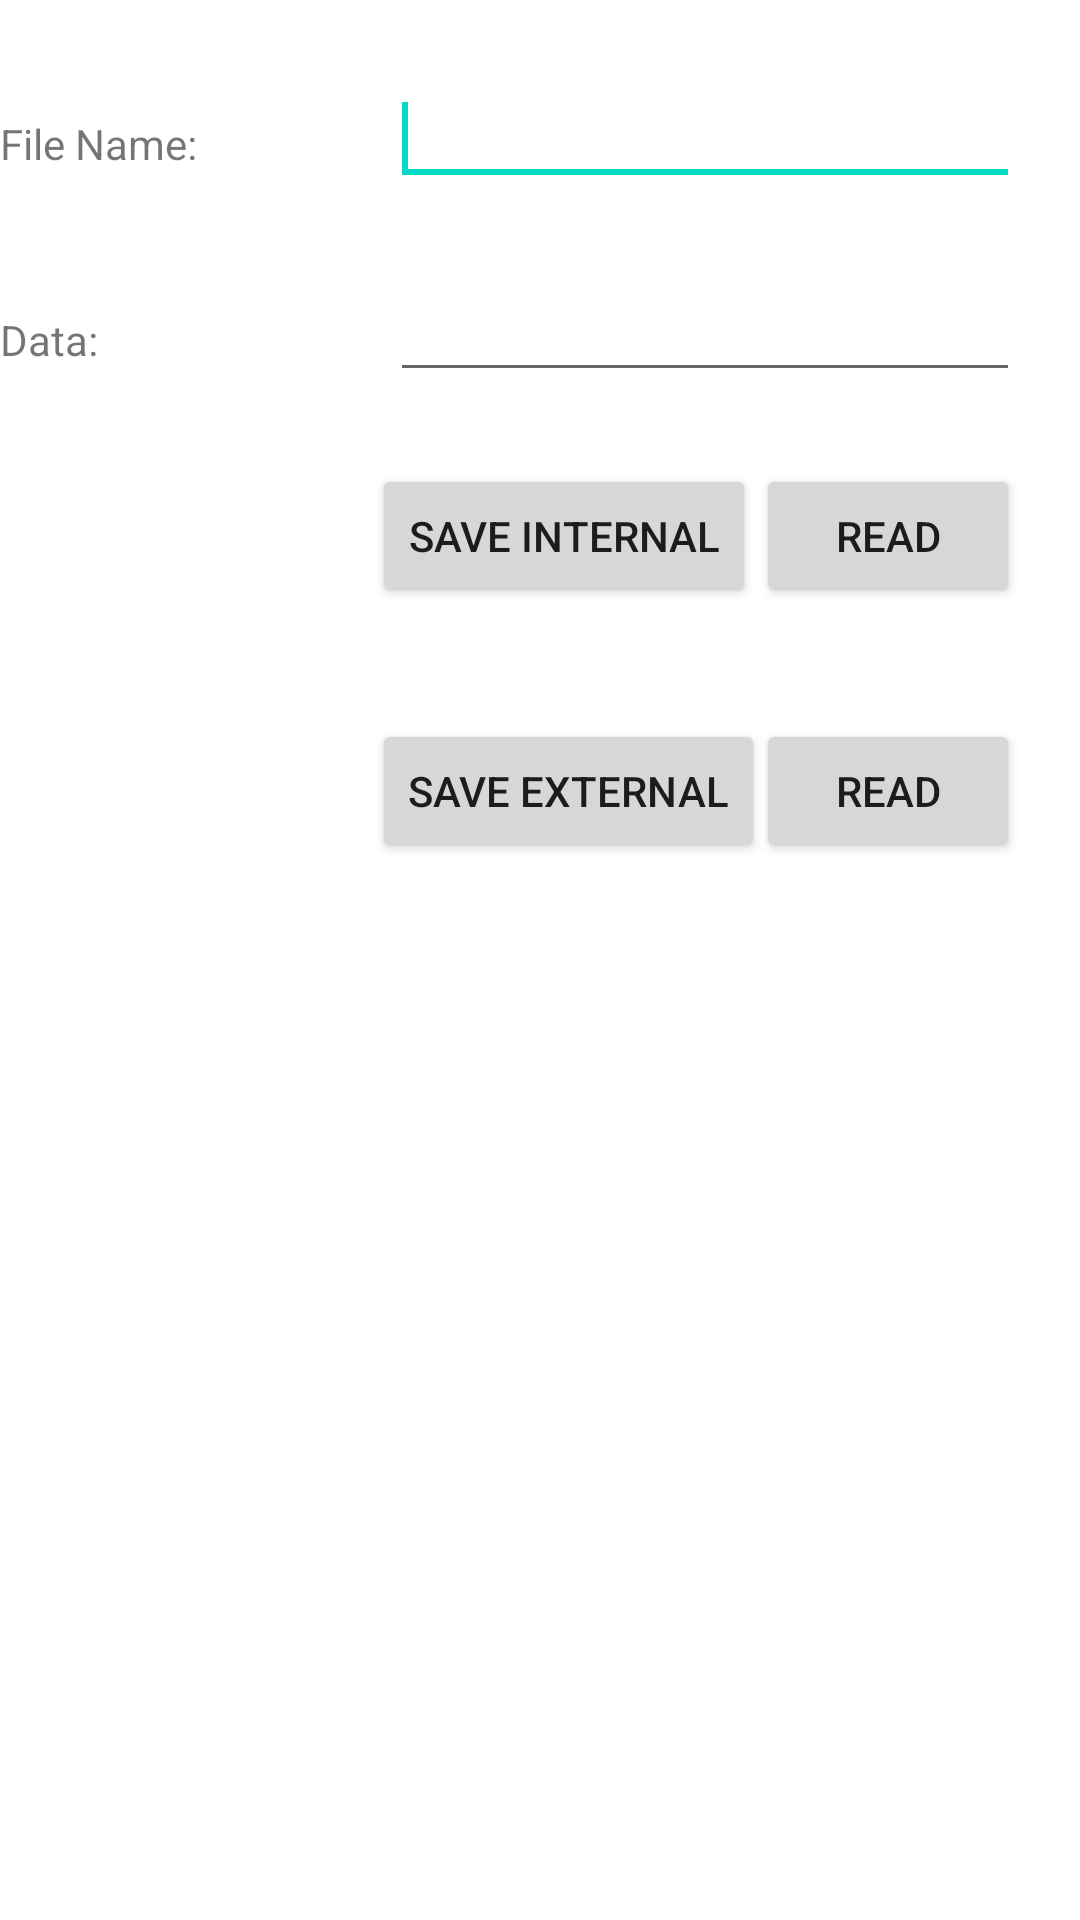

Write the Android layout XML for this screen, with the resource values it uses.
<!-- AndroidManifest.xml: application theme Theme.AndroidManifesterCodesKotlin -->
<!-- res/layout/activity_internal_external_storage.xml -->
<RelativeLayout xmlns:android="http://schemas.android.com/apk/res/android"
    xmlns:tools="http://schemas.android.com/tools"
    android:layout_width="match_parent"
    android:layout_height="match_parent"
    tools:context=".MainActivity_old_java" >

    <EditText
        android:id="@+id/editText1"
        android:layout_width="wrap_content"
        android:layout_height="wrap_content"
        android:layout_alignParentRight="true"
        android:layout_alignParentTop="true"
        android:layout_marginRight="20dp"
        android:layout_marginTop="24dp"
        android:ems="10" >

        <requestFocus />
    </EditText>

    <EditText
        android:id="@+id/editText2"
        android:layout_width="wrap_content"
        android:layout_height="wrap_content"
        android:layout_alignRight="@+id/editText1"
        android:layout_below="@+id/editText1"
        android:layout_marginTop="24dp"
        android:ems="10" />

    <TextView
        android:id="@+id/textView1"
        android:layout_width="wrap_content"
        android:layout_height="wrap_content"
        android:layout_alignBaseline="@+id/editText1"
        android:layout_alignBottom="@+id/editText1"
        android:layout_alignParentLeft="true"
        android:text="File Name:" />

    <TextView
        android:id="@+id/textView2"
        android:layout_width="wrap_content"
        android:layout_height="wrap_content"
        android:layout_alignBaseline="@+id/editText2"
        android:layout_alignBottom="@+id/editText2"
        android:layout_alignParentLeft="true"
        android:text="Data:" />

    <Button
        android:id="@+id/button1"
        android:layout_width="wrap_content"
        android:layout_height="wrap_content"
        android:layout_marginLeft="70dp"
        android:layout_marginTop="24dp"
        android:text="save internal"
        android:layout_below="@+id/editText2"
        android:layout_toStartOf="@+id/button17" />

    <Button
        android:id="@+id/button2"
        android:layout_width="wrap_content"
        android:layout_height="wrap_content"
        android:text="read"
        android:layout_alignBaseline="@+id/button1"
        android:layout_alignBottom="@+id/button1"
        android:layout_toEndOf="@+id/button1" />

    <Button
        android:id="@+id/button14"
        android:layout_width="wrap_content"
        android:layout_height="wrap_content"
        android:layout_marginTop="37dp"
        android:text="save external"
        android:layout_below="@+id/button1"
        android:layout_alignStart="@+id/button1" />

    <Button
        android:id="@+id/button17"
        android:layout_width="wrap_content"
        android:layout_height="wrap_content"
        android:layout_alignBottom="@+id/button14"
        android:layout_alignEnd="@+id/editText2"
        android:text="read" />

</RelativeLayout>
<!-- resources referenced by this layout -->
<resources>
  <style name="Theme.AndroidManifesterCodesKotlin" parent="Theme.MaterialComponents.DayNight.DarkActionBar">
          
          <item name="colorPrimary">@color/purple_500</item>
          <item name="colorPrimaryVariant">@color/purple_700</item>
          <item name="colorOnPrimary">@color/white</item>
          
          <item name="colorSecondary">@color/teal_200</item>
          <item name="colorSecondaryVariant">@color/teal_700</item>
          <item name="colorOnSecondary">@color/black</item>
          
          <item name="android:statusBarColor">?attr/colorPrimaryVariant</item>
          
      </style>
  <!-- not gathered from this repository: default colours our renderer supplied (Android Studio template values) -->
  <color name="purple_500">#FF6200EE</color>
  <color name="purple_700">#FF3700B3</color>
  <color name="teal_200">#FF03DAC5</color>
  <color name="teal_700">#FF018786</color>
  <color name="black">#FF000000</color>
  <color name="white">#FFFFFFFF</color>
</resources>
